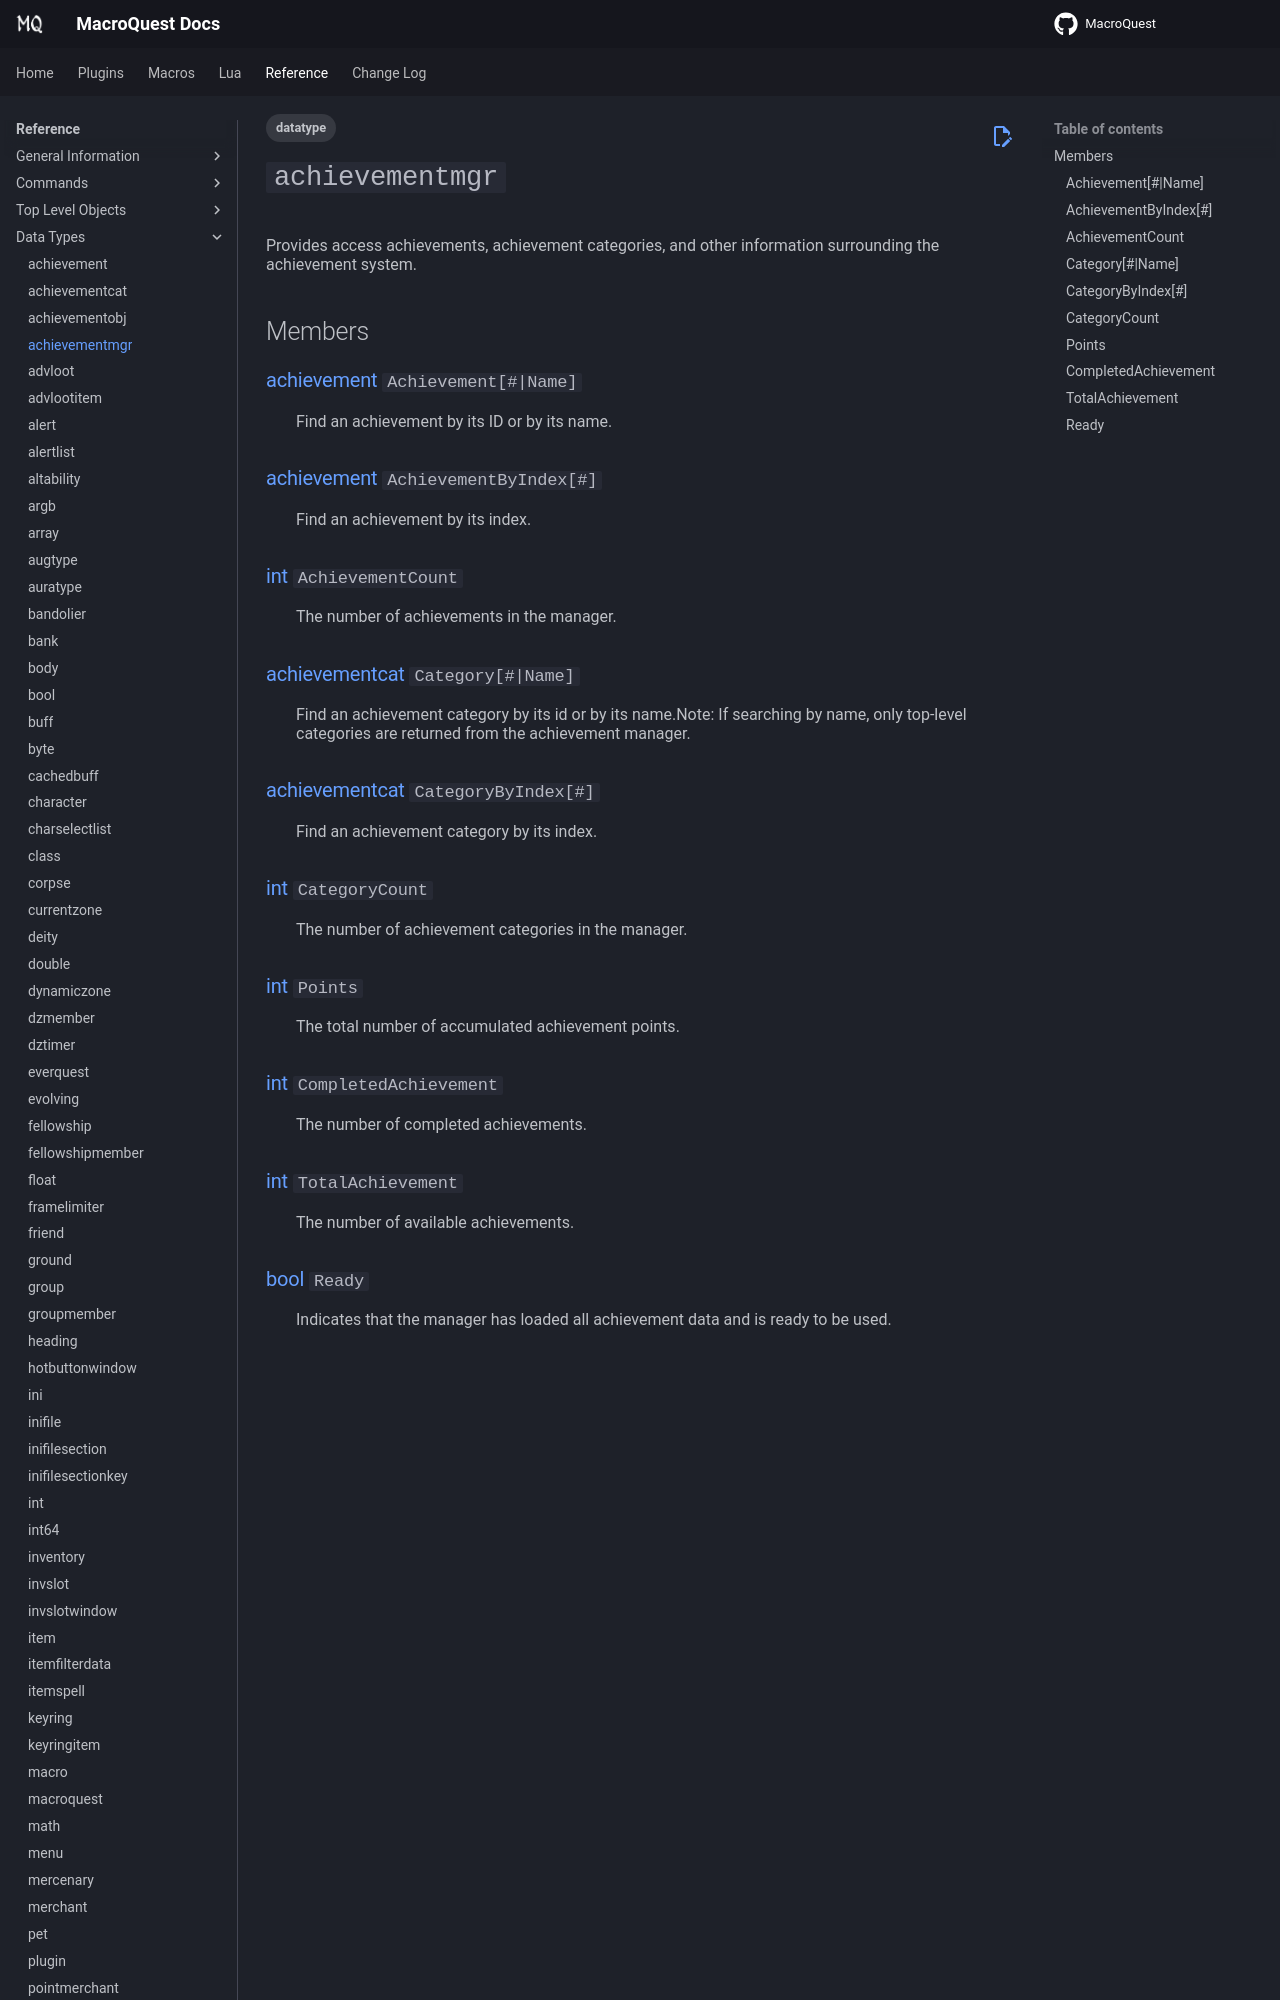

repository: macroquest/docs · page: reference/data-types/datatype-achievementmgr/index.html · generator: jekyll

---
tags:
    - datatype
---
# `achievementmgr`

<!--dt-desc-start-->
Provides access achievements, achievement categories, and other information surrounding the achievement system.
<!--dt-desc-end-->
## Members
<!--dt-members-start-->
### {{ renderMember(type='achievement', name='Achievement', params='#|Name') }}

:   Find an achievement by its ID or by its name.

### {{ renderMember(type='achievement', name='AchievementByIndex', params='#') }}

:   Find an achievement by its index.

### {{ renderMember(type='int', name='AchievementCount') }}

:   The number of achievements in the manager.

### {{ renderMember(type='achievementcat', name='Category', params='#|Name') }}

:   Find an achievement category by its id or by its name.Note: If searching by name, only top-level categories are returned from the achievement manager.

### {{ renderMember(type='achievementcat', name='CategoryByIndex', params='#') }}

:   Find an achievement category by its index.

### {{ renderMember(type='int', name='CategoryCount') }}

:   The number of achievement categories in the manager.

### {{ renderMember(type='int', name='Points') }}

:   The total number of accumulated achievement points.
